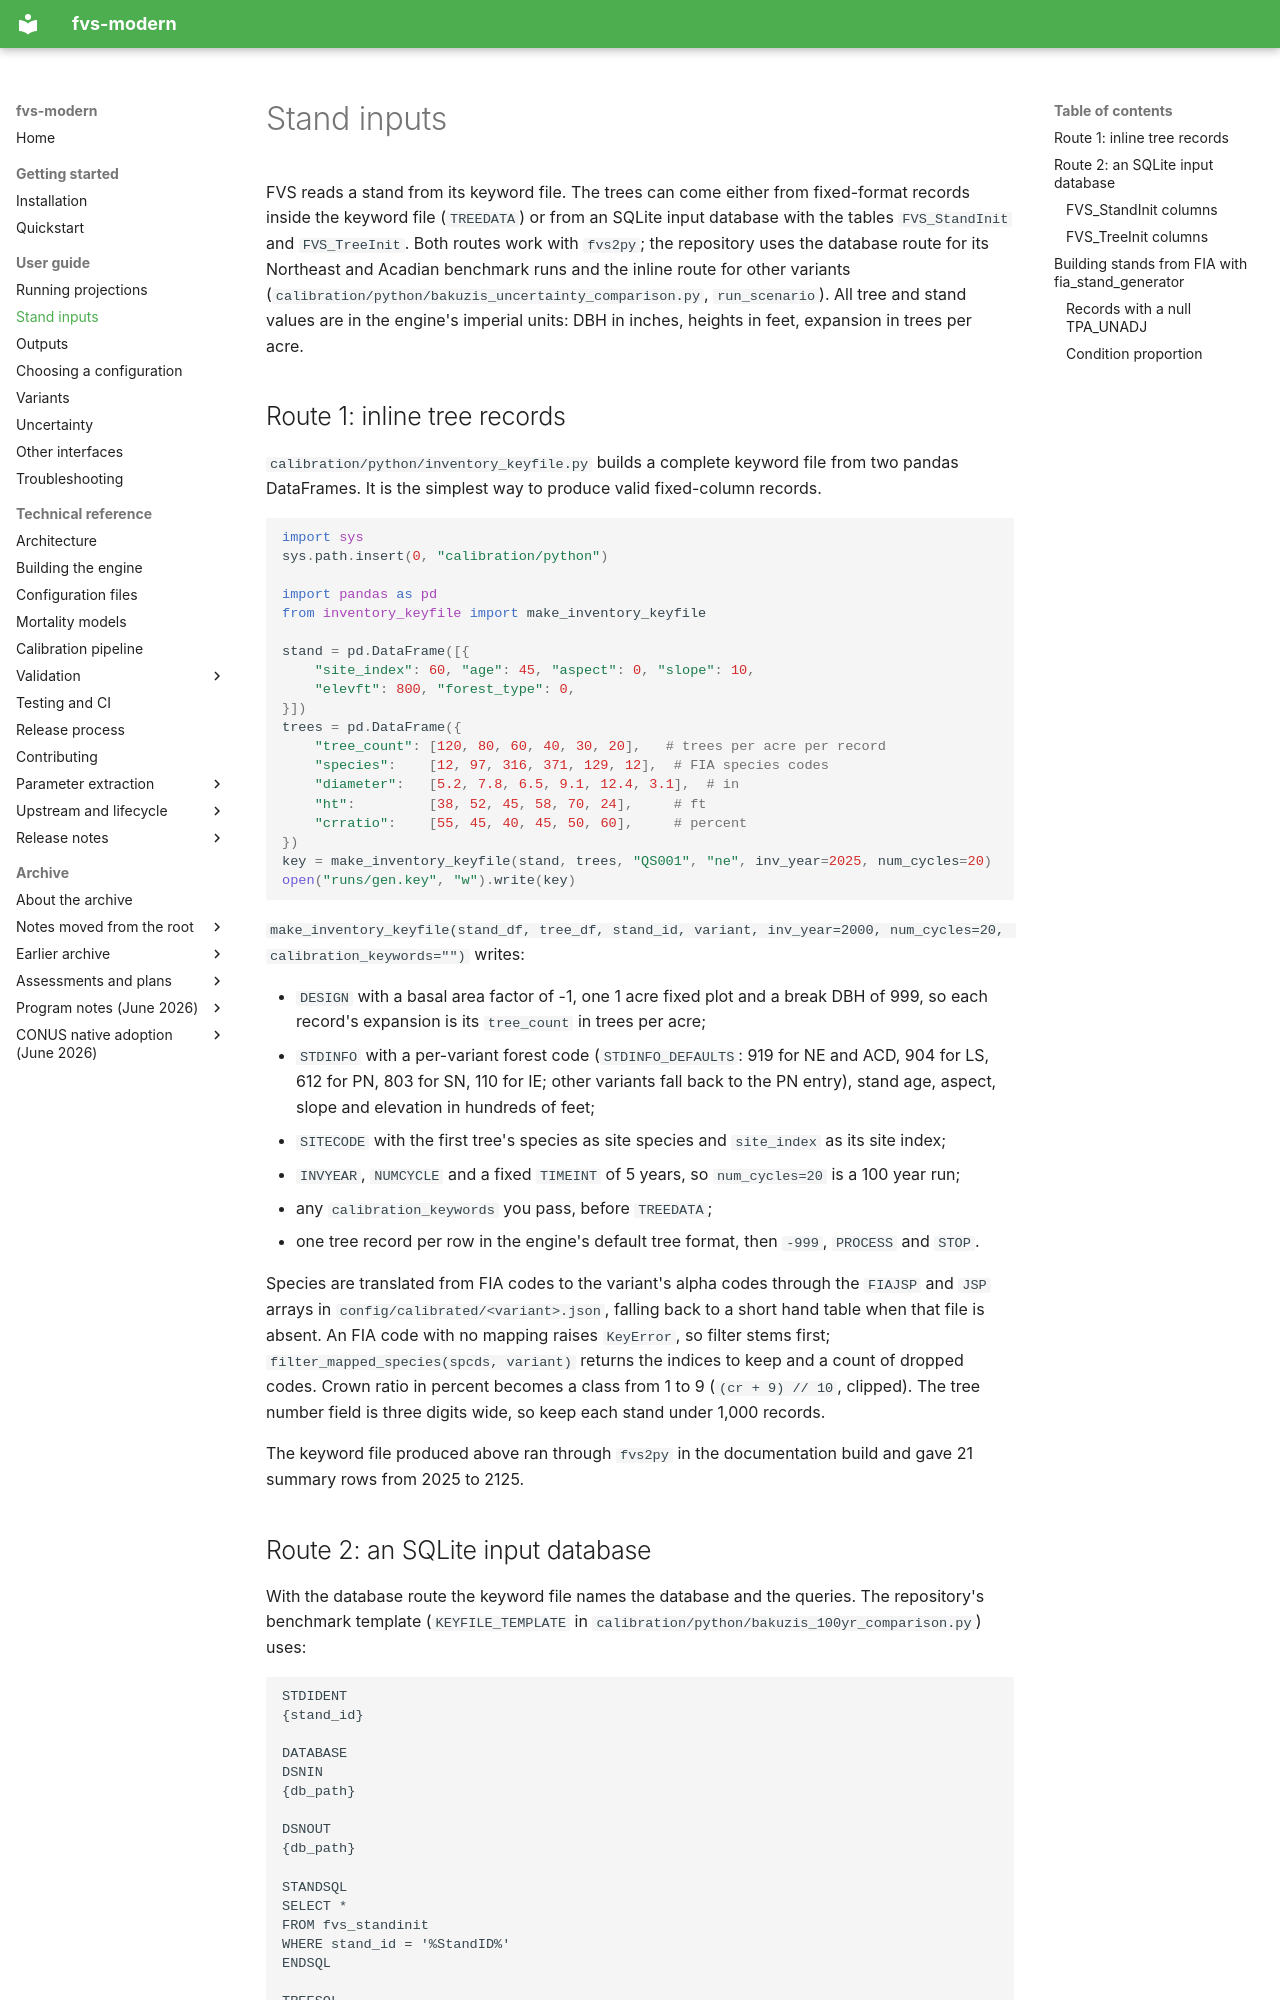

repository: advanced-forestry-systems/fvs-modern · page: user-guide/stand-inputs/index.html · generator: mkdocs

# Stand inputs

FVS reads a stand from its keyword file. The trees can come either from fixed-format records inside the keyword file (`TREEDATA`) or from an SQLite input database with the tables `FVS_StandInit` and `FVS_TreeInit`. Both routes work with `fvs2py`; the repository uses the database route for its Northeast and Acadian benchmark runs and the inline route for other variants (`calibration/python/bakuzis_uncertainty_comparison.py`, `run_scenario`). All tree and stand values are in the engine's imperial units: DBH in inches, heights in feet, expansion in trees per acre.

## Route 1: inline tree records

`calibration/python/inventory_keyfile.py` builds a complete keyword file from two pandas DataFrames. It is the simplest way to produce valid fixed-column records.

```python
import sys
sys.path.insert(0, "calibration/python")

import pandas as pd
from inventory_keyfile import make_inventory_keyfile

stand = pd.DataFrame([{
    "site_index": 60, "age": 45, "aspect": 0, "slope": 10,
    "elevft": 800, "forest_type": 0,
}])
trees = pd.DataFrame({
    "tree_count": [120, 80, 60, 40, 30, 20],   # trees per acre per record
    "species":    [12, 97, 316, 371, 129, 12],  # FIA species codes
    "diameter":   [5.2, 7.8, 6.5, 9.1, 12.4, 3.1],  # in
    "ht":         [38, 52, 45, 58, 70, 24],     # ft
    "crratio":    [55, 45, 40, 45, 50, 60],     # percent
})
key = make_inventory_keyfile(stand, trees, "QS001", "ne", inv_year=2025, num_cycles=20)
open("runs/gen.key", "w").write(key)
```

`make_inventory_keyfile(stand_df, tree_df, stand_id, variant, inv_year=2000, num_cycles=20, calibration_keywords="")` writes:

- `DESIGN` with a basal area factor of -1, one 1 acre fixed plot and a break DBH of 999, so each record's expansion is its `tree_count` in trees per acre;
- `STDINFO` with a per-variant forest code (`STDINFO_DEFAULTS`: 919 for NE and ACD, 904 for LS, 612 for PN, 803 for SN, 110 for IE; other variants fall back to the PN entry), stand age, aspect, slope and elevation in hundreds of feet;
- `SITECODE` with the first tree's species as site species and `site_index` as its site index;
- `INVYEAR`, `NUMCYCLE` and a fixed `TIMEINT` of 5 years, so `num_cycles=20` is a 100 year run;
- any `calibration_keywords` you pass, before `TREEDATA`;
- one tree record per row in the engine's default tree format, then `-999`, `PROCESS` and `STOP`.

Species are translated from FIA codes to the variant's alpha codes through the `FIAJSP` and `JSP` arrays in `config/calibrated/<variant>.json`, falling back to a short hand table when that file is absent. An FIA code with no mapping raises `KeyError`, so filter stems first; `filter_mapped_species(spcds, variant)` returns the indices to keep and a count of dropped codes. Crown ratio in percent becomes a class from 1 to 9 (`(cr + 9) // 10`, clipped). The tree number field is three digits wide, so keep each stand under 1,000 records.

The keyword file produced above ran through `fvs2py` in the documentation build and gave 21 summary rows from 2025 to 2125.
